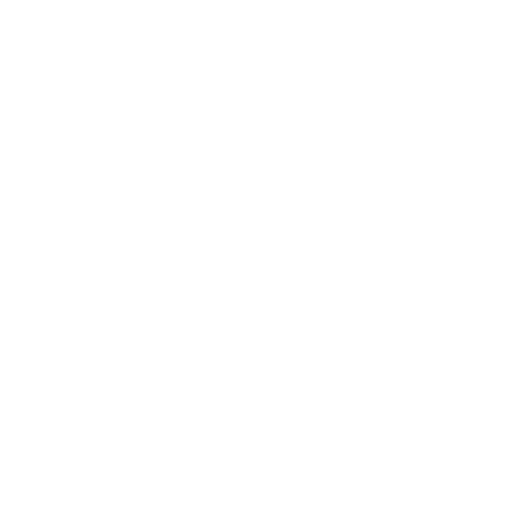
t = 0.00 s
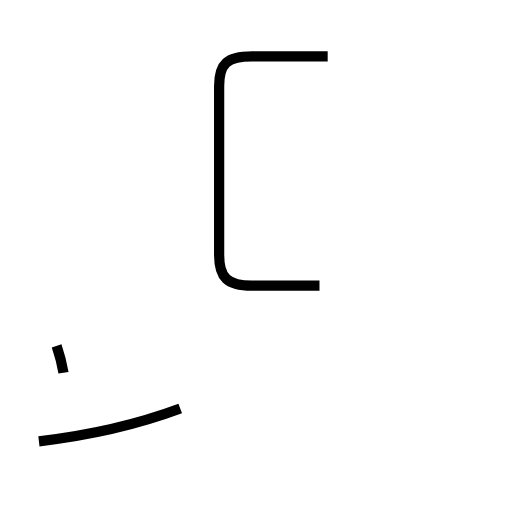
t = 1.73 s
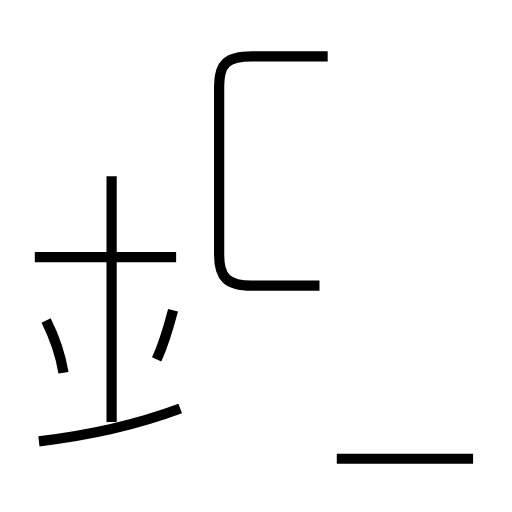
t = 3.50 s
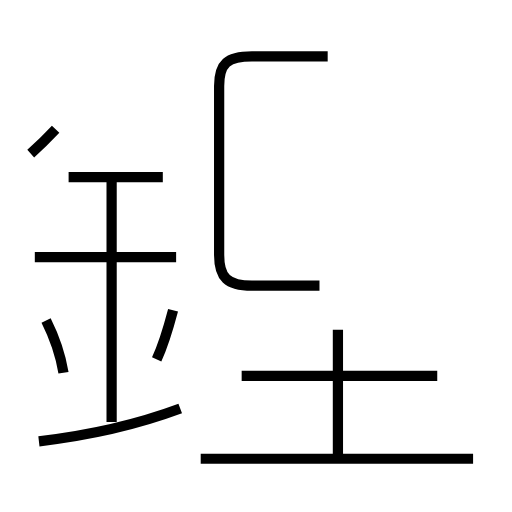
t = 5.23 s
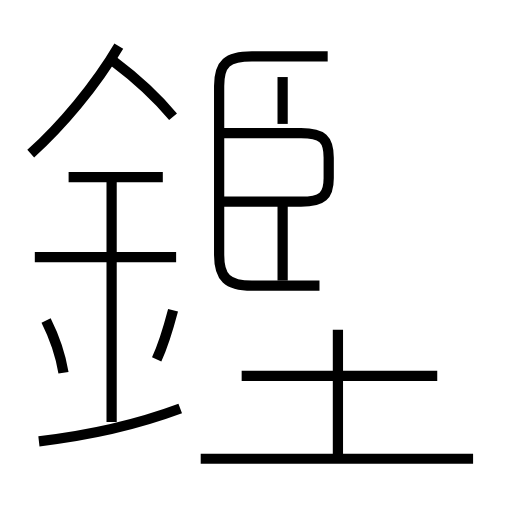
t = 6.92 s
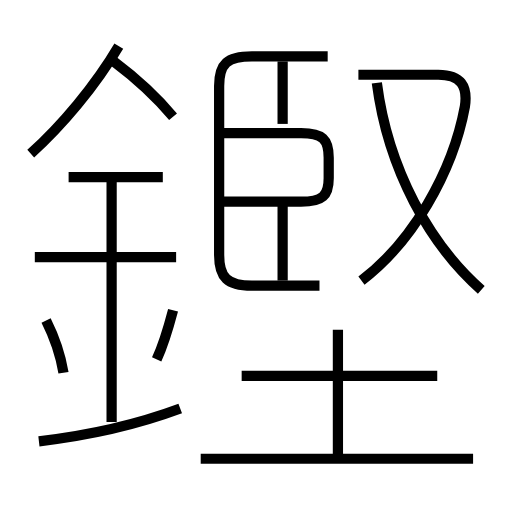
t = 8.64 s

The animated SVG that drew these frames (rendered in a browser with its animation timeline set to each time). Animation: 17 SMIL elements (animate=17); one cycle of 8.64 s.

<?xml version='1.0' encoding='utf-8'?>
<svg viewBox="0.0 -6.0 50.0 50.0" version="1.1" xmlns="http://www.w3.org/2000/svg"><rect x="-1000" y="-1000" width="2000" height="2000" stroke="white" fill="white" /><g style="fill:none;stroke:#000000;stroke-width:1"><path d="M 31.2 -16.1 L 24.6 -16.1 C 22.2 -16.1 21.4 -16.9 21.4 -19.1 L 21.4 -35.6 C 21.4 -37.8 22.2 -38.5 24.6 -38.5 L 32.0 -38.5 " transform="translate(0.0 38.0)" stroke-dasharray="40.732105535522926" stroke-dashoffset="40.732105535522926"><animate attributeName="stroke-dashoffset" from="40.732105535522926" to="0" dur="1.2219631660656878s" begin="0s; anim_end.end" fill="freeze" id="anim0" /></path><path d="M 3.8 -0.9 C 8.1 -1.4 13.3 -2.5 17.6 -4.1 " transform="translate(0.0 38.0)" stroke-dasharray="14.197406416085498" stroke-dashoffset="14.197406416085498"><animate attributeName="stroke-dashoffset" from="14.197406416085498" to="0" dur="0.4259221924825649s" begin="anim0.end" fill="freeze" id="anim1" /></path><path d="M 6.2 -7.6 C 5.9 -9.4 5.2 -11.3 4.5 -12.7 " transform="translate(0.0 38.0)" stroke-dasharray="5.394247477957633" stroke-dashoffset="5.394247477957633"><animate attributeName="stroke-dashoffset" from="5.394247477957633" to="0" dur="0.16182742433872896s" begin="anim1.end" fill="freeze" id="anim2" /></path><path d="M 10.9 -2.8 L 10.9 -26.8 " transform="translate(0.0 38.0)" stroke-dasharray="24.0" stroke-dashoffset="24.0"><animate attributeName="stroke-dashoffset" from="24.0" to="0" dur="0.72s" begin="anim2.end" fill="freeze" id="anim3" /></path><path d="M 15.3 -8.9 C 15.9 -10.2 16.4 -11.8 16.9 -13.7 " transform="translate(0.0 38.0)" stroke-dasharray="5.065856186805187" stroke-dashoffset="5.065856186805187"><animate attributeName="stroke-dashoffset" from="5.065856186805187" to="0" dur="0.15197568560415559s" begin="anim3.end" fill="freeze" id="anim4" /></path><path d="M 17.2 -18.9 L 3.4 -18.9 " transform="translate(0.0 38.0)" stroke-dasharray="13.799999999999999" stroke-dashoffset="13.799999999999999"><animate attributeName="stroke-dashoffset" from="13.799999999999999" to="0" dur="0.414s" begin="anim4.end" fill="freeze" id="anim5" /></path><path d="M 46.2 0.8 L 19.6 0.8 " transform="translate(0.0 38.0)" stroke-dasharray="26.6" stroke-dashoffset="26.6"><animate attributeName="stroke-dashoffset" from="26.6" to="0" dur="0.798s" begin="anim5.end" fill="freeze" id="anim6" /></path><path d="M 15.9 -26.7 L 6.7 -26.7 " transform="translate(0.0 38.0)" stroke-dasharray="9.2" stroke-dashoffset="9.2"><animate attributeName="stroke-dashoffset" from="9.2" to="0" dur="0.27599999999999997s" begin="anim6.end" fill="freeze" id="anim7" /></path><path d="M 33.0 1.1 L 33.0 -11.8 " transform="translate(0.0 38.0)" stroke-dasharray="12.9" stroke-dashoffset="12.9"><animate attributeName="stroke-dashoffset" from="12.9" to="0" dur="0.387s" begin="anim7.end" fill="freeze" id="anim8" /></path><path d="M 42.7 -7.3 L 23.6 -7.3 " transform="translate(0.0 38.0)" stroke-dasharray="19.1" stroke-dashoffset="19.1"><animate attributeName="stroke-dashoffset" from="19.1" to="0" dur="0.5730000000000001s" begin="anim8.end" fill="freeze" id="anim9" /></path><path d="M 3.0 -29.0 C 6.0 -31.7 9.3 -35.6 11.6 -39.5 " transform="translate(0.0 38.0)" stroke-dasharray="13.6204047567325" stroke-dashoffset="13.6204047567325"><animate attributeName="stroke-dashoffset" from="13.6204047567325" to="0" dur="0.408612142701975s" begin="anim9.end" fill="freeze" id="anim10" /></path><path d="M 27.6 -16.6 L 27.6 -24.5 " transform="translate(0.0 38.0)" stroke-dasharray="7.899999999999999" stroke-dashoffset="7.899999999999999"><animate attributeName="stroke-dashoffset" from="7.899999999999999" to="0" dur="0.23699999999999996s" begin="anim10.end" fill="freeze" id="anim11" /></path><path d="M 16.9 -32.6 C 15.3 -34.5 13.1 -36.5 11.1 -38.0 " transform="translate(0.0 38.0)" stroke-dasharray="7.940177731405375" stroke-dashoffset="7.940177731405375"><animate attributeName="stroke-dashoffset" from="7.940177731405375" to="0" dur="0.23820533194216123s" begin="anim11.end" fill="freeze" id="anim12" /></path><path d="M 21.8 -24.3 L 29.4 -24.3 C 31.5 -24.3 32.1 -24.9 32.1 -26.6 L 32.1 -28.6 C 32.1 -30.4 31.5 -31.0 29.4 -31.0 L 21.8 -31.0 " transform="translate(0.0 38.0)" stroke-dasharray="25.640841111867857" stroke-dashoffset="25.640841111867857"><animate attributeName="stroke-dashoffset" from="25.640841111867857" to="0" dur="0.7692252333560357s" begin="anim12.end" fill="freeze" id="anim13" /></path><path d="M 27.6 -31.9 L 27.6 -38.0 " transform="translate(0.0 38.0)" stroke-dasharray="6.100000000000001" stroke-dashoffset="6.100000000000001"><animate attributeName="stroke-dashoffset" from="6.100000000000001" to="0" dur="0.18300000000000002s" begin="anim13.end" fill="freeze" id="anim14" /></path><path d="M 35.3 -16.6 C 40.2 -20.3 44.2 -27.1 45.4 -33.6 C 45.7 -35.6 45.0 -36.7 42.8 -36.7 L 35.0 -36.7 " transform="translate(0.0 38.0)" stroke-dasharray="32.839717213512614" stroke-dashoffset="32.839717213512614"><animate attributeName="stroke-dashoffset" from="32.839717213512614" to="0" dur="0.9851915164053784s" begin="anim14.end" fill="freeze" id="anim15" /></path><path d="M 47.0 -15.7 C 42.0 -20.1 37.9 -27.4 36.8 -35.9" transform="translate(0.0 38.0)" stroke-dasharray="23.1038304238404" stroke-dashoffset="23.1038304238404"><animate attributeName="stroke-dashoffset" from="23.1038304238404" to="0" dur="0.693114912715212s" begin="anim15.end" fill="freeze" id="anim_end" /></path></g></svg>
